The GitHub repository Pablo-H-H/Inteligencia_Artificial_Clasificador_Videojuegos contains a labelled image folder "videogames-cnn-dataset" with 21 categories: Apex Legends, CSGO, Clash Royale, Dead by Daylight, Dota 2, Escape from Tarkov, FIFA 21, Fortnite, Free Fire, GTA V, League of Legends, Minecraft, Overwatch, PUBG Battlegrounds, Rainbow Six, Rocket League, Rust, Sea of Thieves, Valorant, Warzone, World of Warcraft. Examples follow, each with its label.

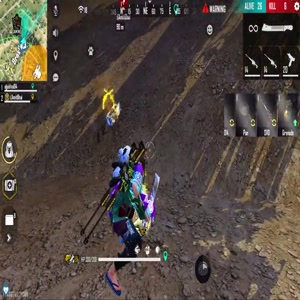
Label: Free Fire

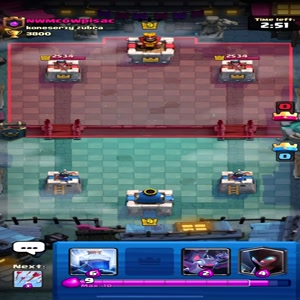
Label: Clash Royale

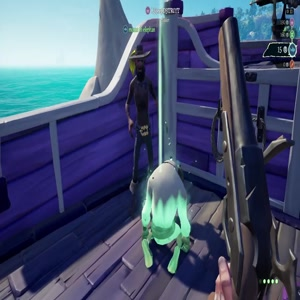
Label: Sea of Thieves

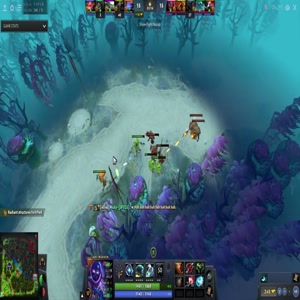
Label: Dota 2

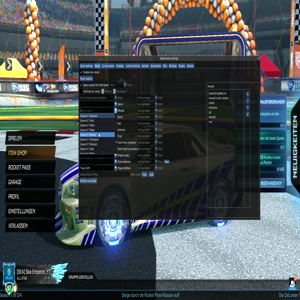
Label: Rocket League

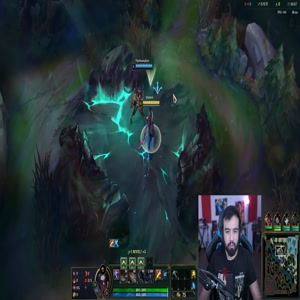
Label: League of Legends
